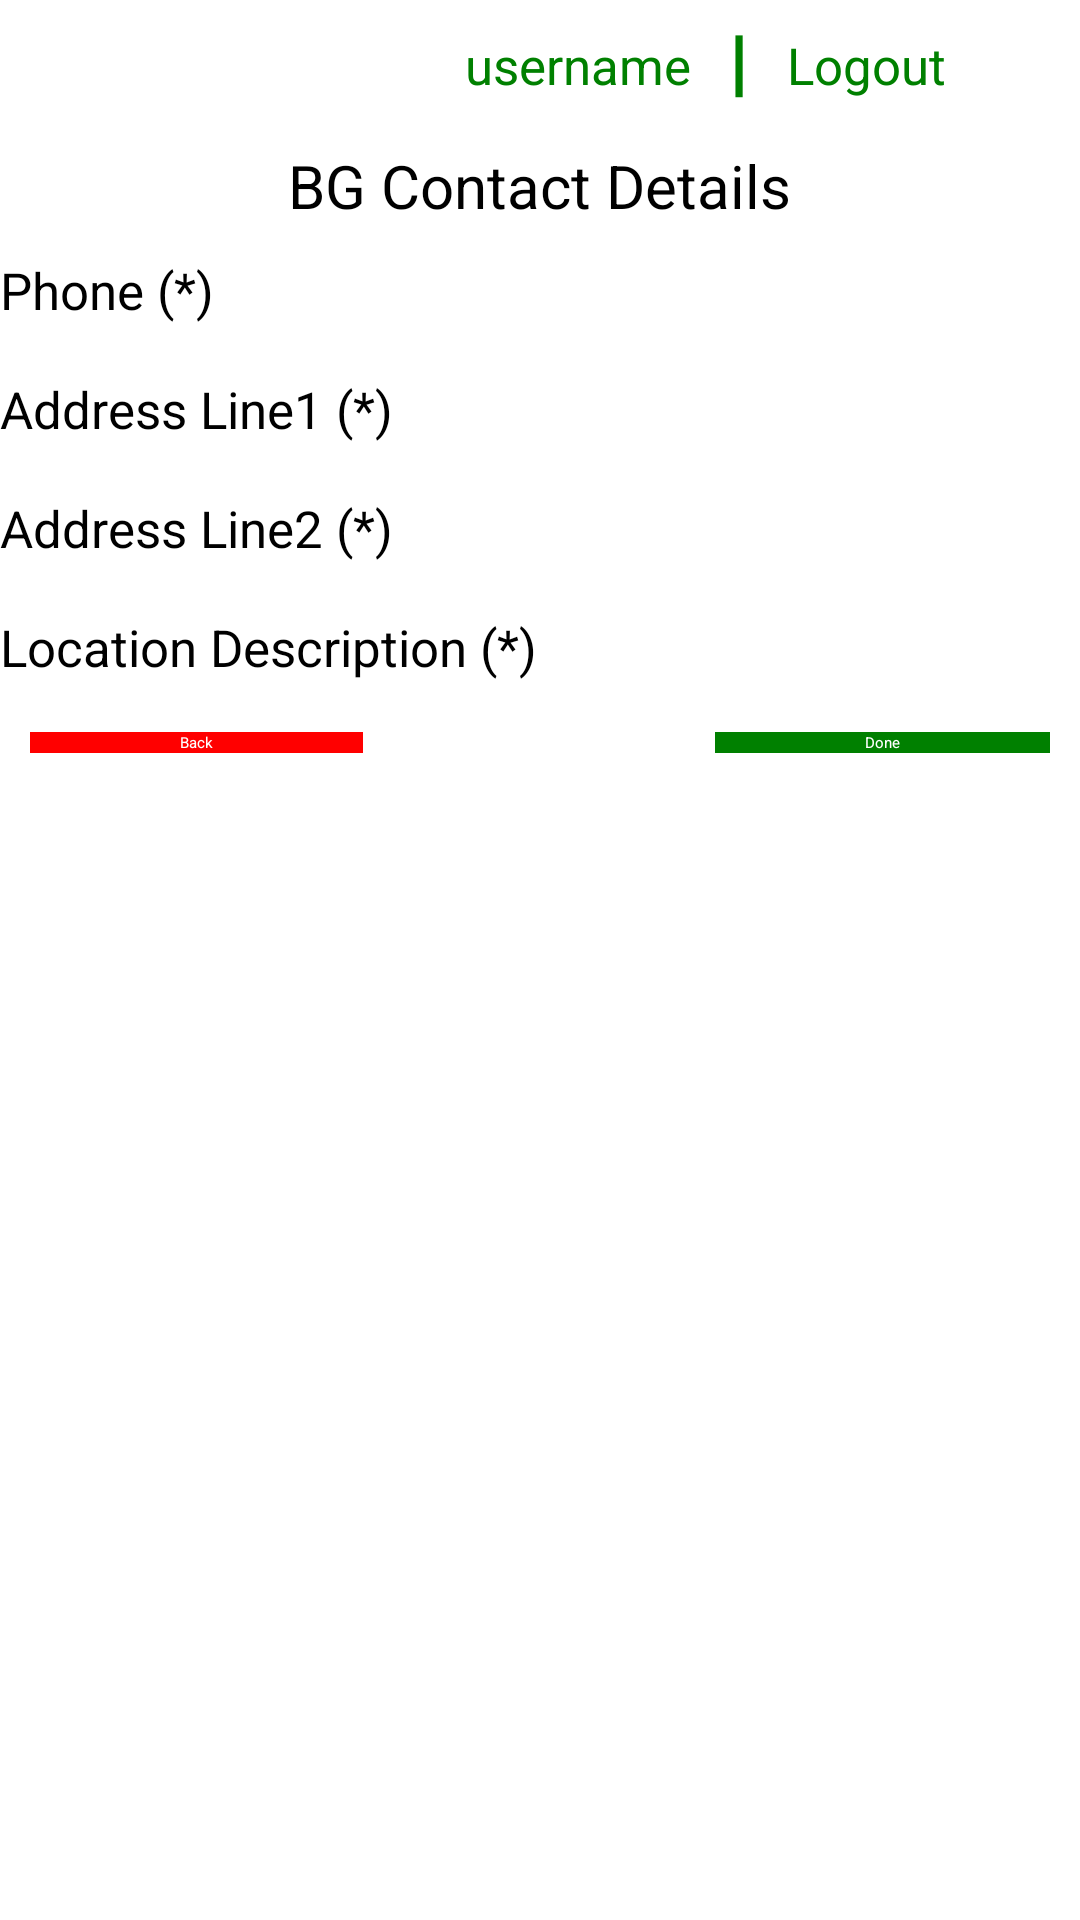

Android layout source for this screen:
<!-- AndroidManifest.xml: application theme Theme.WMP -->
<!-- res/layout/add_bg_additional.xml -->
<?xml version="1.0" encoding="utf-8"?>
<ScrollView xmlns:android="http://schemas.android.com/apk/res/android"
    xmlns:app="http://schemas.android.com/apk/res-auto"
    xmlns:tools="http://schemas.android.com/tools"
    android:layout_width="fill_parent"
    android:layout_height="fill_parent">
<LinearLayout xmlns:android="http://schemas.android.com/apk/res/android"
    xmlns:app="http://schemas.android.com/apk/res-auto"
    xmlns:tools="http://schemas.android.com/tools"
    android:layout_width="fill_parent"
    android:layout_height="fill_parent"
    android:background="@drawable/wallpaper"
    android:orientation="vertical">
    <LinearLayout
        android:layout_width="fill_parent"
        android:layout_height="wrap_content"
        android:orientation="horizontal"
        android:paddingLeft="155dp"
        android:paddingTop="10dp"
        android:paddingRight="10dp"
        android:paddingBottom="10dp">

        <TextView
            android:id="@+id/textViewUsername"
            android:layout_width="wrap_content"
            android:layout_height="wrap_content"
            android:background="@android:color/transparent"
            android:text="username"
            android:layout_marginRight="10dp"
            android:textColor="@color/green"
            android:textSize="17dp" />

        <TextView
            android:id="@+id/textViewSeperator"
            android:layout_width="wrap_content"
            android:layout_height="wrap_content"
            android:background="@android:color/transparent"
            android:text="┃"
            android:textColor="@color/green"
            android:layout_marginRight="10dp"
            android:textSize="17dp" />

        <TextView
            android:id="@+id/textViewName"
            android:layout_width="wrap_content"
            android:layout_height="wrap_content"
            android:background="@android:color/transparent"
            android:text="Logout"
            android:onClick="logout"
            android:textColor="@color/green"
            android:textSize="17dp" />


    </LinearLayout>
    <LinearLayout
        android:layout_width="match_parent"
        android:layout_height="wrap_content"
        android:gravity="center_horizontal">

        <TextView
            android:id="@+id/Title"
            android:layout_width="wrap_content"
            android:layout_height="wrap_content"
            android:layout_marginTop="5dp"
            android:background="@android:color/transparent"
            android:text="BG Contact Details"
            android:textColor="#000000"
            android:textSize="20dp" />
    </LinearLayout>

    <TextView
        android:id="@+id/textViewPhone"
        android:layout_width="match_parent"
        android:layout_height="wrap_content"
        android:layout_marginTop="10dp"
        android:background="@android:color/transparent"
        android:text="Phone (*)"
        android:textColor="#000000"
        android:textSize="17dp" />

    <EditText
        android:id="@+id/editTextPhone"
        android:layout_width="match_parent"
        android:layout_height="wrap_content"
        android:inputType="phone" />
    <TextView
        android:id="@+id/textViewAdd1"
        android:layout_width="match_parent"
        android:layout_height="wrap_content"
        android:layout_marginTop="10dp"
        android:background="@android:color/transparent"
        android:text="Address Line1 (*)"
        android:textColor="#000000"
        android:textSize="17dp" />

    <EditText
        android:id="@+id/editTextAdd1"
        android:layout_width="match_parent"
        android:layout_height="wrap_content"
        android:inputType="textPersonName" />
    <TextView
        android:id="@+id/textViewAdd2"
        android:layout_width="match_parent"
        android:layout_height="wrap_content"
        android:layout_marginTop="10dp"
        android:background="@android:color/transparent"
        android:text="Address Line2 (*)"
        android:textColor="#000000"
        android:textSize="17dp" />

    <EditText
        android:id="@+id/editTextAdd2"
        android:layout_width="match_parent"
        android:layout_height="wrap_content"
        android:inputType="textPersonName" />
    <TextView
        android:id="@+id/textViewLocationDescription"
        android:layout_width="match_parent"
        android:layout_height="wrap_content"
        android:layout_marginTop="10dp"
        android:background="@android:color/transparent"
        android:text="Location Description (*)"
        android:textColor="#000000"
        android:textSize="17dp" />

    <EditText
        android:id="@+id/editTextLocationDescription"
        android:layout_width="match_parent"
        android:layout_height="wrap_content"
        android:inputType="textPersonName" />
    <RelativeLayout
        android:layout_width="fill_parent"
        android:layout_height="wrap_content"
        android:orientation="horizontal"
        android:paddingTop="10dp"
        android:paddingBottom="10dp"
        android:paddingLeft="10dp"
        android:paddingRight="10dp"
        >

        <Button
            android:layout_width="wrap_content"
            android:layout_height="wrap_content"
            android:layout_alignParentLeft="true"
            android:background="#FF0000"
            android:paddingLeft="50dp"
            android:paddingRight="50dp"
            android:text="Back"
            android:onClick="goBgMain"
            android:textColor="#ffffff"
            app:backgroundTint="@color/red" />

        <Button
            android:layout_width="wrap_content"
            android:layout_height="wrap_content"
            android:layout_alignParentRight="true"
            android:background="#008000"
            android:paddingLeft="50dp"
            android:paddingRight="50dp"
            android:text="Done"
            android:textColor="#ffffff"
            app:backgroundTint="@color/green"
            android:onClick="submitBg"/>
    </RelativeLayout>
</LinearLayout>
</ScrollView>
<!-- resources referenced by this layout -->
<resources>
  <color name="green">#008000</color>
  <color name="red">#FF0000</color>
</resources>
